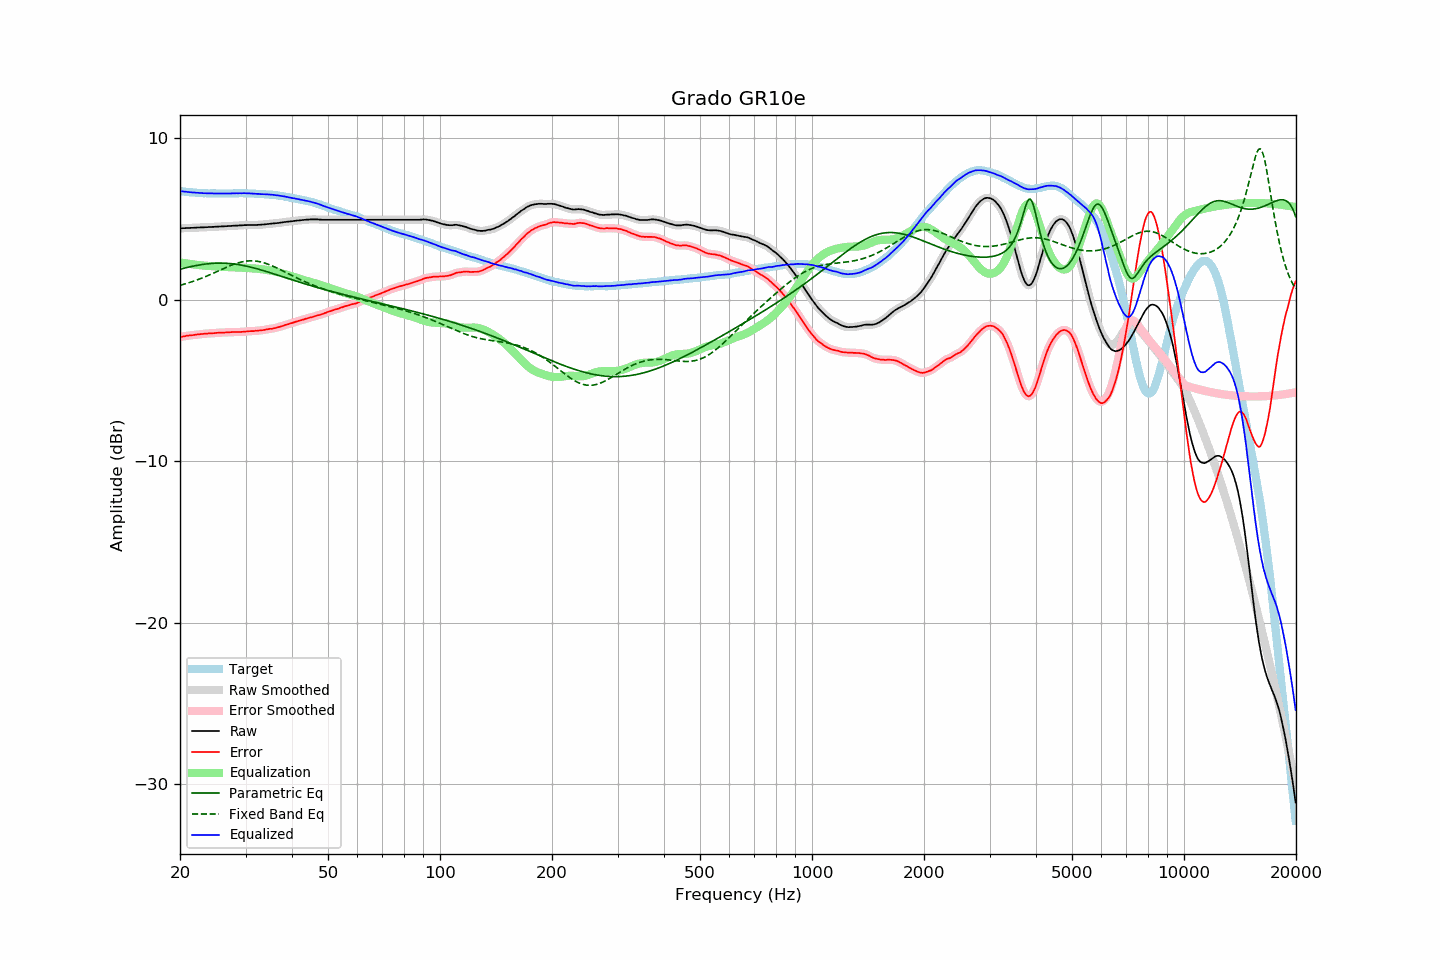

The data file committed next to this chart (first rows):
frequency, raw, error, smoothed, error_smoothed, equalization, parametric_eq, fixed_band_eq, equalized_raw, equalized_smoothed, target
20.00, 4.42, -2.30, 4.42, -2.31, 2.30, 1.89, 0.89, 6.72, 6.72, 6.72
20.20, 4.42, -2.29, 4.42, -2.29, 2.29, 1.91, 0.92, 6.71, 6.71, 6.71
20.40, 4.43, -2.27, 4.43, -2.27, 2.27, 1.94, 0.95, 6.70, 6.70, 6.70
20.61, 4.43, -2.26, 4.43, -2.26, 2.26, 1.96, 0.97, 6.69, 6.69, 6.69
20.81, 4.44, -2.23, 4.44, -2.24, 2.24, 1.99, 1.00, 6.68, 6.68, 6.67
21.02, 4.44, -2.22, 4.44, -2.22, 2.23, 2.01, 1.04, 6.67, 6.67, 6.66
21.23, 4.44, -2.21, 4.44, -2.21, 2.21, 2.03, 1.07, 6.65, 6.66, 6.65
21.44, 4.45, -2.21, 4.45, -2.21, 2.20, 2.05, 1.10, 6.65, 6.65, 6.66
21.66, 4.45, -2.19, 4.45, -2.19, 2.19, 2.08, 1.13, 6.64, 6.64, 6.64
21.87, 4.46, -2.18, 4.46, -2.18, 2.18, 2.10, 1.17, 6.64, 6.63, 6.64
22.09, 4.46, -2.16, 4.46, -2.16, 2.16, 2.11, 1.20, 6.62, 6.63, 6.62
22.31, 4.47, -2.15, 4.47, -2.15, 2.15, 2.13, 1.24, 6.62, 6.62, 6.62
22.54, 4.47, -2.14, 4.47, -2.14, 2.14, 2.15, 1.28, 6.61, 6.61, 6.61
22.76, 4.48, -2.13, 4.48, -2.13, 2.13, 2.17, 1.32, 6.61, 6.61, 6.61
22.99, 4.48, -2.12, 4.48, -2.12, 2.12, 2.18, 1.36, 6.60, 6.60, 6.60
23.22, 4.48, -2.11, 4.48, -2.11, 2.11, 2.20, 1.40, 6.59, 6.59, 6.59
23.45, 4.49, -2.11, 4.49, -2.10, 2.10, 2.21, 1.44, 6.59, 6.59, 6.60
23.69, 4.49, -2.10, 4.49, -2.09, 2.09, 2.22, 1.48, 6.59, 6.59, 6.59
23.92, 4.50, -2.08, 4.50, -2.09, 2.09, 2.23, 1.52, 6.59, 6.59, 6.58
24.16, 4.50, -2.08, 4.50, -2.08, 2.08, 2.24, 1.57, 6.58, 6.58, 6.59
24.40, 4.51, -2.07, 4.51, -2.08, 2.07, 2.25, 1.61, 6.58, 6.58, 6.58
24.65, 4.51, -2.07, 4.51, -2.07, 2.07, 2.26, 1.65, 6.58, 6.58, 6.58
24.89, 4.52, -2.06, 4.52, -2.06, 2.06, 2.26, 1.70, 6.58, 6.58, 6.58
25.14, 4.52, -2.05, 4.52, -2.05, 2.05, 2.26, 1.74, 6.57, 6.58, 6.57
25.39, 4.53, -2.04, 4.53, -2.04, 2.05, 2.27, 1.79, 6.58, 6.58, 6.57
25.65, 4.53, -2.04, 4.53, -2.04, 2.04, 2.27, 1.84, 6.57, 6.57, 6.57
25.91, 4.54, -2.03, 4.54, -2.03, 2.04, 2.27, 1.88, 6.58, 6.57, 6.57
26.16, 4.54, -2.04, 4.54, -2.03, 2.03, 2.26, 1.93, 6.57, 6.57, 6.58
26.43, 4.55, -2.03, 4.55, -2.03, 2.03, 2.26, 1.97, 6.58, 6.57, 6.58
26.69, 4.55, -2.03, 4.55, -2.03, 2.02, 2.26, 2.01, 6.57, 6.57, 6.58
26.96, 4.56, -2.02, 4.56, -2.02, 2.02, 2.25, 2.06, 6.58, 6.57, 6.58
27.23, 4.56, -2.01, 4.56, -2.01, 2.01, 2.24, 2.10, 6.57, 6.58, 6.57
27.50, 4.57, -2.00, 4.57, -2.01, 2.01, 2.23, 2.14, 6.58, 6.58, 6.57
27.77, 4.58, -2.00, 4.58, -2.00, 2.01, 2.22, 2.18, 6.59, 6.58, 6.58
28.05, 4.58, -2.00, 4.58, -2.00, 2.00, 2.21, 2.21, 6.58, 6.59, 6.58
28.33, 4.59, -2.00, 4.59, -2.00, 2.00, 2.19, 2.25, 6.59, 6.59, 6.59
28.62, 4.59, -2.00, 4.59, -2.00, 2.00, 2.18, 2.28, 6.59, 6.59, 6.59
28.90, 4.60, -2.00, 4.60, -2.00, 1.99, 2.16, 2.31, 6.59, 6.59, 6.60
29.19, 4.60, -2.00, 4.60, -1.99, 1.99, 2.15, 2.33, 6.59, 6.59, 6.60
29.48, 4.61, -1.98, 4.61, -1.99, 1.98, 2.13, 2.35, 6.59, 6.59, 6.59
29.78, 4.62, -1.97, 4.62, -1.98, 1.98, 2.11, 2.37, 6.60, 6.59, 6.59
30.08, 4.62, -1.97, 4.62, -1.97, 1.97, 2.09, 2.39, 6.59, 6.59, 6.59
30.38, 4.62, -1.96, 4.62, -1.96, 1.96, 2.06, 2.40, 6.58, 6.59, 6.58
30.68, 4.63, -1.95, 4.63, -1.95, 1.96, 2.04, 2.41, 6.59, 6.58, 6.58
30.99, 4.63, -1.95, 4.63, -1.95, 1.95, 2.02, 2.41, 6.58, 6.58, 6.58
31.30, 4.63, -1.94, 4.63, -1.94, 1.94, 1.99, 2.41, 6.57, 6.57, 6.57
31.61, 4.63, -1.94, 4.63, -1.94, 1.94, 1.97, 2.40, 6.57, 6.56, 6.57
31.93, 4.63, -1.92, 4.63, -1.93, 1.93, 1.94, 2.39, 6.56, 6.56, 6.55
32.24, 4.63, -1.93, 4.63, -1.92, 1.92, 1.91, 2.38, 6.55, 6.55, 6.56
32.57, 4.64, -1.91, 4.64, -1.91, 1.91, 1.88, 2.36, 6.55, 6.55, 6.55
32.89, 4.64, -1.90, 4.64, -1.90, 1.90, 1.86, 2.34, 6.54, 6.54, 6.54
33.22, 4.65, -1.89, 4.65, -1.89, 1.89, 1.83, 2.32, 6.54, 6.54, 6.54
33.55, 4.66, -1.88, 4.66, -1.88, 1.87, 1.80, 2.29, 6.53, 6.53, 6.54
33.89, 4.67, -1.86, 4.67, -1.86, 1.86, 1.77, 2.26, 6.53, 6.53, 6.53
34.23, 4.68, -1.83, 4.68, -1.83, 1.84, 1.74, 2.23, 6.52, 6.52, 6.51
34.57, 4.69, -1.82, 4.69, -1.82, 1.83, 1.71, 2.19, 6.52, 6.52, 6.51
34.92, 4.70, -1.80, 4.70, -1.81, 1.81, 1.68, 2.15, 6.51, 6.51, 6.50
35.27, 4.71, -1.80, 4.71, -1.79, 1.79, 1.64, 2.11, 6.50, 6.50, 6.51
35.62, 4.72, -1.77, 4.72, -1.78, 1.77, 1.61, 2.07, 6.49, 6.49, 6.49
35.97, 4.73, -1.76, 4.73, -1.76, 1.75, 1.58, 2.02, 6.48, 6.48, 6.49
... 635 more rows
